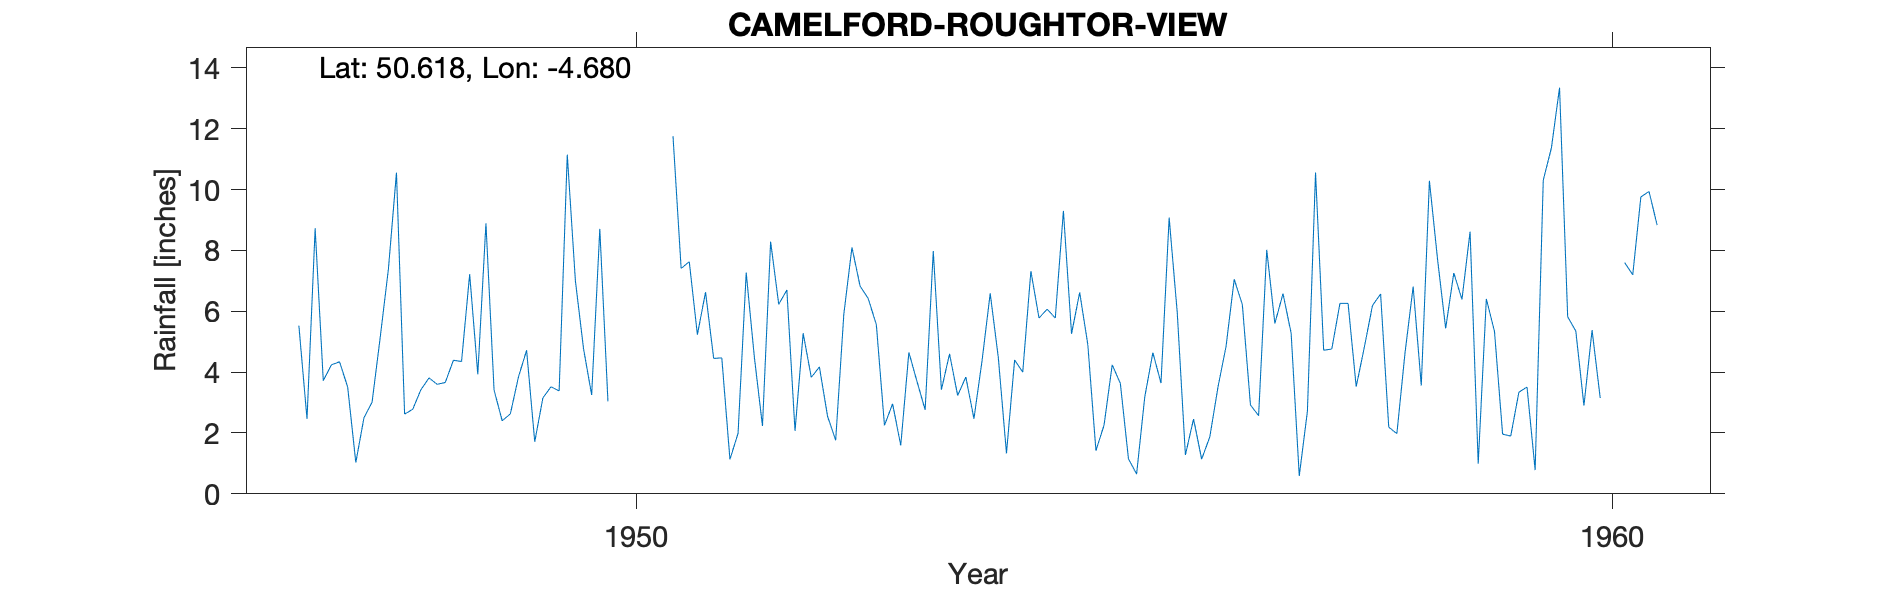

Data behind this chart, as committed beside it:
CAMELFORD-ROUGHTOR-VIEW, , , , , , , , , , , , , , , , , , , , 
Grid ref, SX104832, Long, -4.68, Lat, 50.62, Elevation, 700, ft, , , , , , , , , , , , 
Station no, 1893/2, , , , , , , , , , , , , , , , , , , 
, 1941, 1942, 1943, 1944, 1945, 1946, 1947, 1948, 1949, 1950, 1951, 1952, 1953, 1954, 1955, 1956, 1957, 1958, 1959, 1960
January, , , , , , , 5.53, 10.56, 3.41, 3.25, 7.63, 6.7, 2.25, 4.38, 6.62, 5.95, 5.6, 6.19, 8.62, 5.82
February, , , , , , , 2.46, 2.62, 2.4, 8.71, 5.23, 2.07, 2.96, 6.59, 4.91, 1.28, 6.58, 6.57, 0.99, 5.35
March, , , , , , , 8.73, 2.78, 2.63, 3.04, 6.63, 5.28, 1.59, 4.47, 1.42, 2.46, 5.28, 2.19, 6.41, 2.9
April, , , , , , , 3.72, 3.42, 3.84, , 4.45, 3.83, 4.65, 1.33, 2.26, 1.14, 0.59, 1.98, 5.34, 5.38
May, , , , , , , 4.24, 3.81, 4.72, , 4.47, 4.17, 3.69, 4.4, 4.24, 1.87, 2.71, 4.63, 1.96, 3.15
June, , , , , , , 4.34, 3.6, 1.71, , 1.13, 2.55, 2.76, 4, 3.63, 3.5, 10.56, 6.81, 1.9, 
July, , , , , , , 3.51, 3.66, 3.15, , 1.99, 1.76, 7.98, 7.32, 1.15, 4.85, 4.72, 3.56, 3.34, 
August, , , , , , , 1.03, 4.39, 3.52, , 7.27, 5.9, 3.42, 5.78, 0.65, 7.05, 4.76, 10.29, 3.51, 7.6
September, , , , , , , 2.5, 4.35, 3.38, , 4.5, 8.1, 4.6, 6.07, 3.18, 6.22, 6.26, 7.71, 0.78, 7.2
October, , , , , , , 3.01, 7.22, 11.15, , 2.23, 6.83, 3.23, 5.78, 4.64, 2.92, 6.26, 5.44, 10.31, 9.76
November, , , , , , , 5.14, 3.93, 7, 11.76, 8.29, 6.42, 3.84, 9.3, 3.64, 2.57, 3.52, 7.26, 11.37, 9.94
December, , , , , , , 7.37, 8.89, 4.77, 7.41, 6.23, 5.56, 2.47, 5.26, 9.08, 8.02, 4.82, 6.39, 13.35, 8.83
Total, , , , , , , 51.58, 59.23, 51.68, , 60.05, 59.17, 43.44, 64.68, 45.42, 47.83, 61.66, 69.02, 67.88, 
Obs lived at 61 High St which matches po…, , , , , , , , , , , , , , , , , , , , 
1960 June July in brackets, , , , , , , , , , , , , , , , , , , , 
SRC_ID 8778, , , , , , , , , , , , , , , , , , , , 
1947-1990, , , , , , , , , , , , , , , , , , , , 
